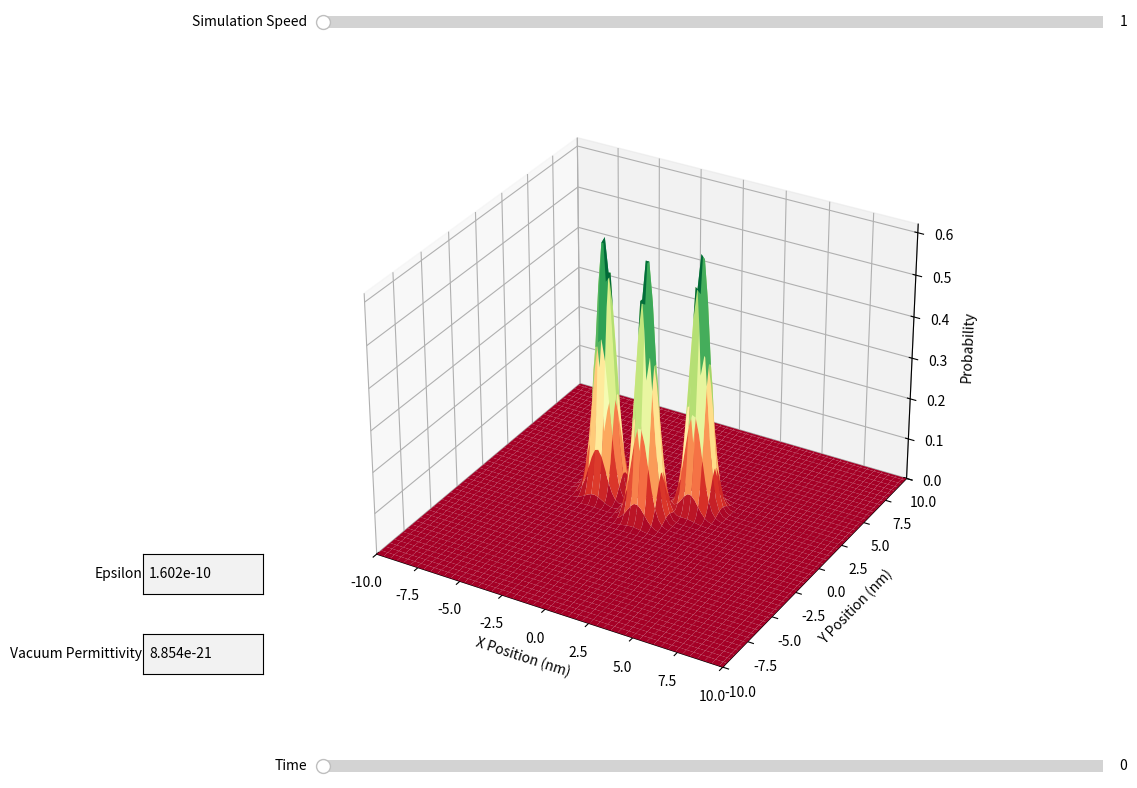

Recreate this plot in Python.
import numpy as np
import matplotlib.pyplot as plt
from mpl_toolkits.mplot3d import Axes3D
from matplotlib.widgets import Slider, TextBox
from matplotlib.animation import FuncAnimation

class Electron:
    def __init__(self, x_start, y_start, vx_init, vy_init):
        self.x = x_start
        self.y = y_start
        self.vx = vx_init
        self.vy = vy_init
        self.prev_x = x_start
        self.prev_y = y_start

    def probability(self, x, y):
        sigma = 0.5  # Standard deviation (in nanometers)
        mu_x = self.x  # Mean of x
        mu_y = self.y  # Mean of y

        exponent = -((x - mu_x)**2 + (y - mu_y)**2) / (2 * sigma**2)
        prob = np.exp(exponent) / (2 * np.pi * sigma**2)

        return prob

    def update_position(self, dt, other_electrons, electron_index, epsilon0, e):
        self.prev_x = self.x
        self.prev_y = self.y

        ax, ay = self.calculate_acceleration(other_electrons, epsilon0, e)

        self.vx += ax * dt
        self.vy += ay * dt

        self.x += self.vx * dt
        self.y += self.vy * dt

        print("Electron", electron_index)
        print("Position: ({:.2f}, {:.2f})".format(self.x, self.y))
        print("Velocity: ({:.2f}, {:.2f})".format(self.vx, self.vy))
        print("Acceleration: ({:.2f}, {:.2f})".format(ax, ay))
        print()

    def calculate_acceleration(self, other_electrons, epsilon0, e):
        ax = 0
        ay = 0

        for electron in other_electrons:
            if electron != self:
                dx = electron.x - self.x
                dy = electron.y - self.y
                r = np.sqrt(dx**2 + dy**2)
                
                if r < 1e-10:
                    continue
                
                force_mag = (e**2 / (4 * np.pi * epsilon0)) / (r**2)
                ax += force_mag * dx / r
                ay += force_mag * dy / r

        return ax, ay

def plot(electron_list):
    fig = plt.figure(figsize=(12, 8))
    ax = fig.add_subplot(111, projection='3d')

    x_vals = np.linspace(-10, 10, 100)
    y_vals = np.linspace(-10, 10, 100)
    X, Y = np.meshgrid(x_vals, y_vals)

    dt = 1e-3  # Initial time step
    epsilon0 = 8.854e-21  # Initial vacuum permittivity
    e = 1.602e-10  # Initial elementary charge

    def update_plot(frame):
        Z = np.zeros_like(X)
        for electron in electron_list:
            Z += electron.probability(X, Y)
        ax.clear()
        ax.plot_surface(X, Y, Z, cmap='RdYlGn')
        ax.set_xlabel('X Position (nm)')
        ax.set_ylabel('Y Position (nm)')
        ax.set_zlabel('Probability')
        ax.set_xlim(-10, 10)
        ax.set_ylim(-10, 10)
        ax.set_zlim(0, Z.max())

        for i, electron in enumerate(electron_list):
            electron.update_position(dt, electron_list, i, epsilon0, e)

    ani = FuncAnimation(fig, update_plot, frames=100, interval=1000)

    ax_time = plt.axes([0.25, 0.02, 0.65, 0.03], facecolor='lightgoldenrodyellow')
    slider_time = Slider(ax_time, 'Time', 0, 10, valinit=0, valstep=0.1)

    def update_plot_with_slider(val):
        update_plot(val)

    slider_time.on_changed(update_plot_with_slider)

    ax_speed = plt.axes([0.25, 0.95, 0.65, 0.03], facecolor='lightgoldenrodyellow')
    slider_speed = Slider(ax_speed, 'Simulation Speed', 1, 10, valinit=1, valstep=1)

    def advance_slider(val):
        current_val = slider_time.val
        speed = slider_speed.val
        interval = 1000 / speed
        if current_val < slider_time.valmax:
            slider_time.set_val(current_val + slider_time.valstep)
        else:
            slider_time.set_val(slider_time.valmin)
        ani.event_source.interval = interval

    ani_slider = FuncAnimation(fig, advance_slider, frames=np.arange(0, 10, 0.1), interval=1000)

    ax_perm = plt.axes([0.1, 0.15, 0.1, 0.05])
    text_perm = TextBox(ax_perm, 'Vacuum Permittivity', initial=str(epsilon0))

    ax_eps = plt.axes([0.1, 0.25, 0.1, 0.05])
    text_eps = TextBox(ax_eps, 'Epsilon', initial=str(e))

    def submit_perm(text):
        nonlocal epsilon0
        try:
            epsilon0 = float(text)
        except ValueError:
            pass  # Handle the case where the input is not a valid float

    def submit_eps(text):
        nonlocal e
        try:
            e = float(text)
        except ValueError:
            pass  # Handle the case where the input is not a valid float

    text_perm.on_submit(submit_perm)
    text_eps.on_submit(submit_eps)

    plt.show()

electron_list = [
    Electron(0, 0, vx_init=0, vy_init=0),
    Electron(2, 2, vx_init=0, vy_init=0),
    Electron(-3, 1, vx_init=0, vy_init=0)
]

for i, electron in enumerate(electron_list):
    print("Electron", i)
    print("Initial Velocity: ({:.2f}, {:.2f}) m/s".format(electron.vx, electron.vy))

plot(electron_list)
